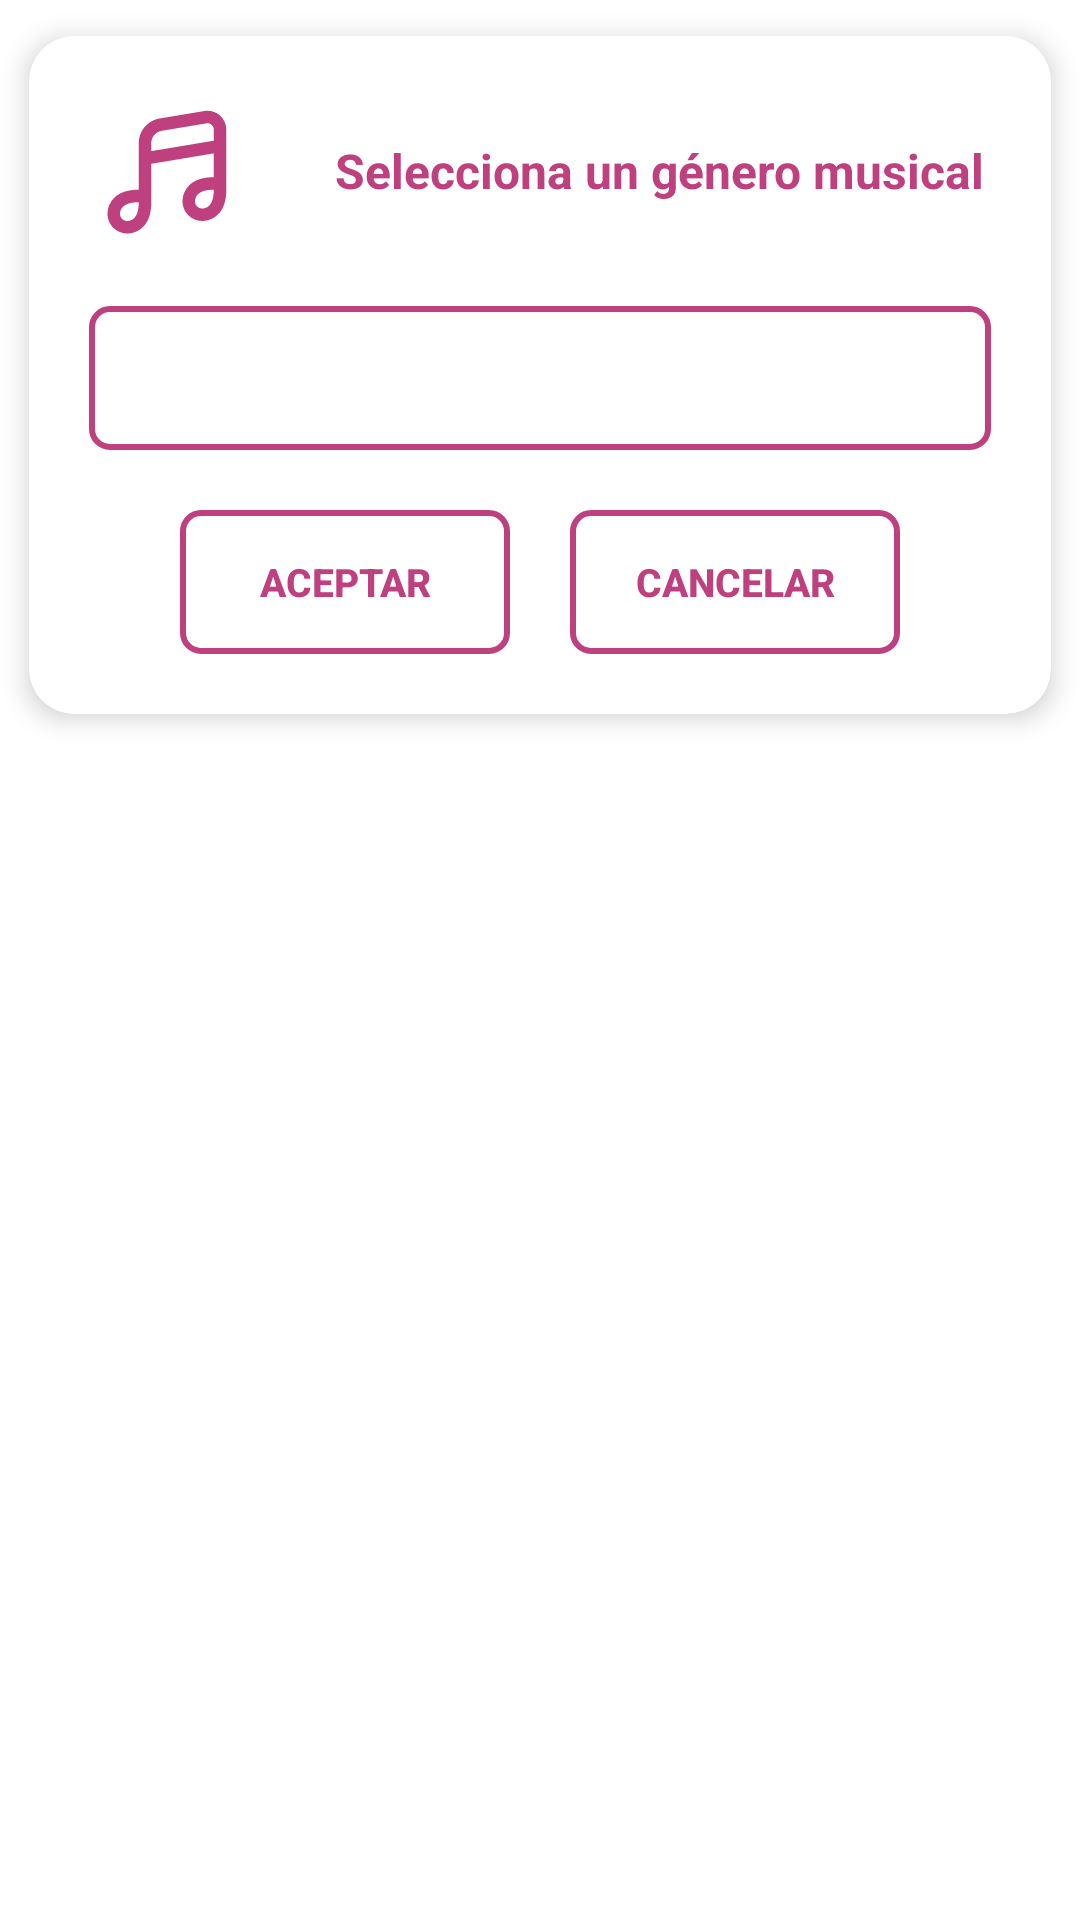

Android layout source for this screen:
<!-- AndroidManifest.xml: application theme Theme.TuneBoxReborn -->
<!-- res/layout/alert_dialog_layout_fav_genre.xml -->
<?xml version="1.0" encoding="utf-8"?>
<LinearLayout xmlns:android="http://schemas.android.com/apk/res/android"
    xmlns:app="http://schemas.android.com/apk/res-auto"
    android:layout_width="match_parent"
    android:layout_height="wrap_content"
    android:orientation="vertical">

    <androidx.cardview.widget.CardView
        android:layout_width="match_parent"
        android:layout_height="wrap_content"
        android:layout_gravity="center"
        android:layout_weight="0"
        app:cardBackgroundColor="@android:color/white"
        app:cardCornerRadius="15dp"
        app:cardElevation="5dp"
        app:cardUseCompatPadding="true">

        <LinearLayout
            android:layout_width="match_parent"
            android:layout_height="wrap_content"
            android:layout_margin="20dp"
            android:layout_weight="0"
            android:gravity="center"
            android:orientation="vertical">

            <LinearLayout
                android:layout_width="match_parent"
                android:layout_height="match_parent"
                android:gravity="center"
                android:orientation="horizontal">

                <ImageView
                    android:id="@+id/imgMusica"
                    android:layout_width="50dp"
                    android:layout_height="50dp"
                    app:srcCompat="@drawable/musicnote" />

                <Space
                    android:layout_width="30dp"
                    android:layout_height="wrap_content"
                    android:layout_weight="0" />

                <TextView
                    android:id="@+id/textTitle"
                    android:layout_width="wrap_content"
                    android:layout_height="wrap_content"
                    android:layout_weight="0"
                    android:fontFamily="sans-serif"
                    android:text="@string/genreString"
                    android:textColor="@color/main_purple"
                    android:textSize="16sp"
                    android:textStyle="bold" />
            </LinearLayout>

            <Space
                android:layout_width="match_parent"
                android:layout_height="20dp" />

            <Spinner
                android:id="@+id/spinnerGenre"
                style="@style/spinnerStyle"
                android:layout_width="match_parent"
                android:layout_height="wrap_content"
                android:background="@drawable/spinner_item_bg"
                android:contentDescription="@string/genreSpinnerSpeakable"
                android:minHeight="48dp"
                android:overlapAnchor="false"
                android:popupBackground="@drawable/spinner_item_bg"
                android:textColor="@color/main_purple_variant_bright" />


            <Space
                android:layout_width="match_parent"
                android:layout_height="20dp" />

            <LinearLayout
                android:layout_width="wrap_content"
                android:layout_height="match_parent"
                android:gravity="center"
                android:orientation="horizontal">

                <Button
                    android:id="@+id/bAceptar"
                    android:layout_width="110dp"
                    android:layout_height="wrap_content"
                    android:background="@drawable/border_bgless_button"
                    android:text="@string/aceptar"
                    android:textColor="@drawable/color_text_button"
                    android:textSize="13sp"
                    android:textStyle="bold" />

                <Space
                    android:layout_width="20dp"
                    android:layout_height="wrap_content"
                    android:layout_weight="1" />

                <Button
                    android:id="@+id/bCancelar"
                    android:layout_width="110dp"
                    android:layout_height="wrap_content"
                    android:background="@drawable/border_bgless_button"
                    android:text="@string/cancelar"
                    android:textColor="@drawable/color_text_button"
                    android:textSize="13sp"
                    android:textStyle="bold" />
            </LinearLayout>


        </LinearLayout>

    </androidx.cardview.widget.CardView>

</LinearLayout>
<!-- resources referenced by this layout -->
<resources>
  <color name="main_purple">#FFbf407f</color>
  <color name="main_purple_variant_bright">#FFbf407f</color>
  <!-- drawable border_bgless_button (drawable) -->
  <?xml version="1.0" encoding="utf-8"?>
  <selector xmlns:android="http://schemas.android.com/apk/res/android">
      <item android:state_pressed="true">
          <shape android:shape="rectangle">
              <solid android:color="@color/main_purple_variant_bright" />
              <corners android:radius="6dp"/>
              <stroke android:width="2dp"
                  android:color="@color/main_purple_variant_bright"/>
          </shape>
      </item>
  
      <item>
          <shape android:shape="rectangle">
              <solid android:color="@android:color/transparent" />
              <corners android:radius="6dp"/>
              <stroke android:width="2dp"
                  android:color="@color/main_purple_variant_bright"/>
          </shape>
      </item>
  </selector>
  <!-- drawable color_text_button (drawable) -->
  <?xml version="1.0" encoding="utf-8"?>
  <selector xmlns:android="http://schemas.android.com/apk/res/android">
      <item android:color="#ffffff" android:state_pressed="true"/>
      <item android:color="#FFbf407f" android:state_pressed="false"/>
  </selector>
  <!-- drawable spinner_item_bg (drawable) -->
  <?xml version="1.0" encoding="utf-8"?>
  <layer-list xmlns:android="http://schemas.android.com/apk/res/android">
      <item>
          <shape xmlns:android="http://schemas.android.com/apk/res/android" android:shape="rectangle" >
              <corners android:radius="6dp"/>
              <solid android:color="@android:color/white"/>
              <stroke android:width="2dp" android:color="@color/main_purple"/>
          </shape>
      </item>
  </layer-list>
  <string name="aceptar">Aceptar</string>
  <string name="cancelar">Cancelar</string>
  <string name="genreSpinnerSpeakable">Spinner de géneros musicales</string>
  <string name="genreString">Selecciona un género musical</string>
  <style name="spinnerStyle" parent="Base.Widget.AppCompat.Spinner">
          <item name="android:textColor">#FFbf407f</item>
      </style>
  <style name="Theme.TuneBoxReborn" parent="Theme.MaterialComponents.DayNight.DarkActionBar">
          
          <item name="colorPrimary">#FFbf407f</item>
          <item name="colorPrimaryVariant">@color/purple_700</item>
          <item name="colorOnPrimary">#FFbf407f</item>
          
          <item name="colorSecondary">#FFbf407f</item>
          <item name="colorSecondaryVariant">#FFbf407f</item>
          <item name="colorOnSecondary">@color/black</item>
          
          <item name="android:statusBarColor">@color/black</item>
          
      </style>
  <color name="purple_700">#FF3700B3</color>
  <color name="black">#1d1d1b</color>
</resources>
